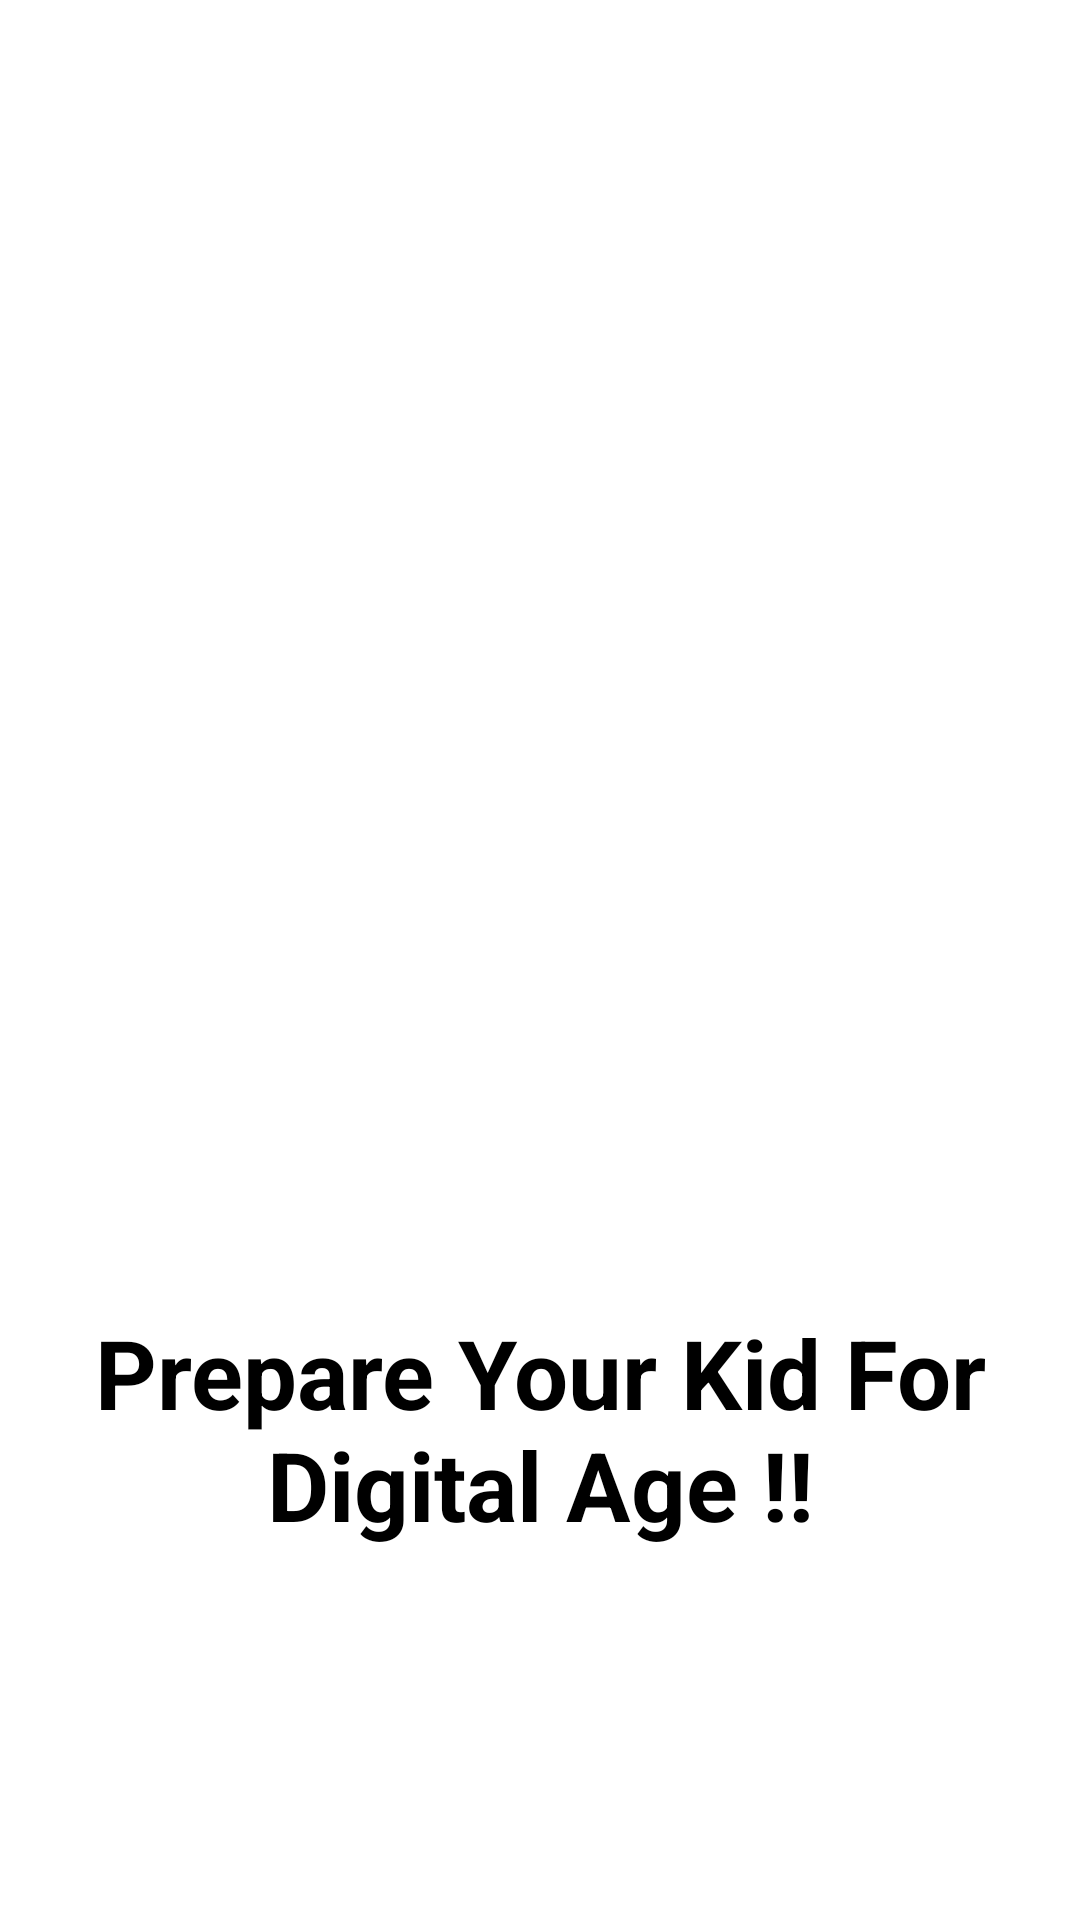

Layout XML and referenced resources for this Android screen:
<!-- AndroidManifest.xml: activity theme Theme.Robokalam.NoActionBar -->
<!-- res/layout/activity_splash.xml -->
<?xml version="1.0" encoding="utf-8"?>
<androidx.constraintlayout.widget.ConstraintLayout xmlns:android="http://schemas.android.com/apk/res/android"
    xmlns:app="http://schemas.android.com/apk/res-auto"
    android:layout_width="match_parent"
    android:layout_height="match_parent">

    <ImageView
        android:id="@+id/ivLogo"
        android:layout_width="200dp"
        android:layout_height="200dp"
        android:src="@drawable/robokalam_logo"
        app:layout_constraintBottom_toBottomOf="parent"
        app:layout_constraintEnd_toEndOf="parent"
        app:layout_constraintStart_toStartOf="parent"
        app:layout_constraintTop_toTopOf="parent" />

    <TextView
        android:layout_width="wrap_content"
        android:layout_height="wrap_content"
        android:text="Prepare Your Kid For     Digital Age !!"
        android:textSize="32sp"
        android:textStyle="bold"
        android:textColor="@color/black"
        android:textAlignment="center"
        android:layout_marginTop="16dp"
        app:layout_constraintTop_toBottomOf="@id/ivLogo"
        app:layout_constraintStart_toStartOf="parent"
        app:layout_constraintEnd_toEndOf="parent" />

</androidx.constraintlayout.widget.ConstraintLayout>
<!-- resources referenced by this layout -->
<resources>
  <color name="black">#000000</color>
  <style name="Theme.Robokalam.NoActionBar">
          <item name="windowActionBar">false</item>
          <item name="windowNoTitle">true</item>
          <item name="android:windowBackground">@color/white</item>
      </style>
  <color name="white">#FFFFFF</color>
</resources>
